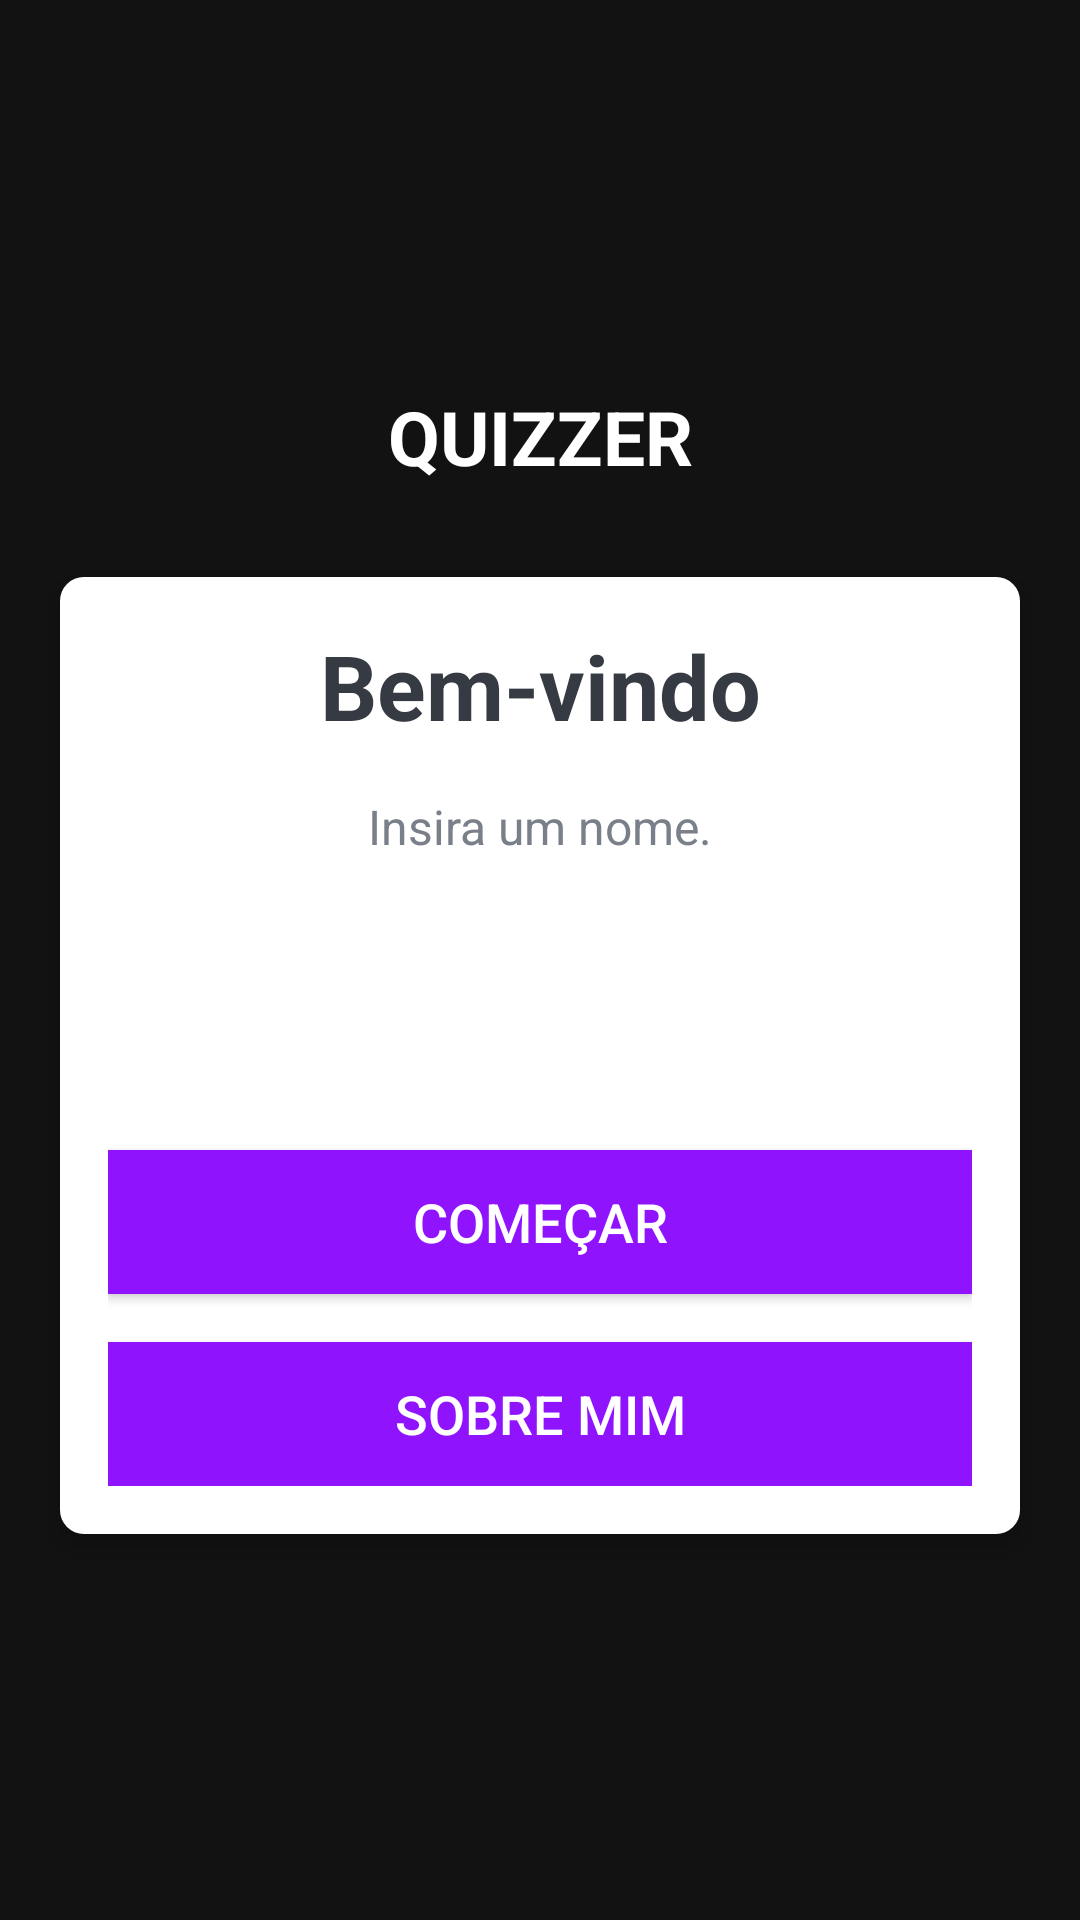

Here is an Android app screen rendered from its layout file. Give the layout XML and the strings, colors and styles it references.
<!-- AndroidManifest.xml: activity theme NoActionBarTheme -->
<!-- res/layout/activity_main.xml -->
<?xml version="1.0" encoding="utf-8"?>
<LinearLayout xmlns:android="http://schemas.android.com/apk/res/android"

    xmlns:app="http://schemas.android.com/apk/res-auto"
    xmlns:tools="http://schemas.android.com/tools"
    android:layout_width="match_parent"
    android:layout_height="match_parent"
    android:gravity="center"
    android:background="@drawable/ic_bg"
    android:orientation="vertical"
    tools:context=".MainActivity">

    <TextView
        android:id="@+id/tv_app_name"
        android:layout_width="match_parent"
        android:layout_height="wrap_content"
        android:layout_marginBottom="30dp"
        android:text="QUIZZER"
        android:gravity="center"
        android:textColor="@android:color/white"
        android:textSize="25sp"
        android:textStyle="bold" />

    <androidx.cardview.widget.CardView
        android:id="@+id/cv_main"
        android:layout_width="match_parent"
        android:layout_height="wrap_content"
        android:layout_marginStart="20dp"
        android:layout_marginEnd="20dp"
        android:background="@android:color/white"
        app:cardCornerRadius="8dp"
        app:cardElevation="5dp">

        <LinearLayout
            android:layout_width="match_parent"
            android:layout_height="wrap_content"
            android:background="@android:color/white"
            android:orientation="vertical"
            android:padding="16dp">

            <TextView
                android:id="@+id/tv_title"
                android:layout_width="match_parent"
                android:layout_height="wrap_content"
                android:gravity="center"
                android:text="@string/bem_vindo"
                android:textColor="#363A43"
                android:textSize="30sp"
                android:textStyle="bold" />

            <TextView
                android:id="@+id/tv_description"
                android:layout_width="match_parent"
                android:layout_height="wrap_content"
                android:gravity="center"

                android:layout_marginTop="16dp"
                android:text="@string/insira_um_nome"
                android:textColor="#7A8089"
                android:textSize="16sp" />

            <com.google.android.material.textfield.TextInputLayout
                android:id="@+id/til_name"
                android.theme="@Style/Theme.AppTheme"
                style="@style/Widget.MaterialComponents.TextInputLayout.OutlinedBox"
                android:layout_width="match_parent"
                android:layout_height="wrap_content"
                android:layout_marginTop="20dp">

                <androidx.appcompat.widget.AppCompatEditText
                    android:id="@+id/et_name"
                    android:layout_width="match_parent"
                    android:layout_height="wrap_content"
                    android:imeOptions="actionGo"
                    android:hint="@string/nome"
                    android:inputType="textCapWords"
                    android:textColor="#363A43"
                    android:textColorHint="#7A8089" />
            </com.google.android.material.textfield.TextInputLayout>

            <Button
                android:id="@+id/btn_start"
                android:layout_width="match_parent"
                android:layout_height="wrap_content"
                android:layout_marginTop="16dp"
                android:background="@color/colorPrimary"
                android:text="@string/come_ar"
                android:textColor="@android:color/white"
                android:textSize="18sp" />

            <Button
                android:id="@+id/about_me"
                android:layout_width="match_parent"
                android:layout_height="wrap_content"
                android:layout_marginTop="16dp"
                android:background="@color/colorPrimary"
                android:text="SOBRE MIM"
                android:textColor="@android:color/white"
                android:textSize="18sp" />
        </LinearLayout>
    </androidx.cardview.widget.CardView>
</LinearLayout>
<!-- resources referenced by this layout -->
<resources>
  <color name="colorPrimary">#9013FE</color>
  <string name="bem_vindo">Bem-vindo</string>
  <string name="come_ar">Começar</string>
  <string name="insira_um_nome">Insira um nome.</string>
  <string name="nome">Nome</string>
  <style name="NoActionBarTheme" parent="Theme.MaterialComponents">
          <item name="colorPrimary">@color/colorPrimary</item>
          <item name="colorPrimaryDark">@color/colorPrimaryDark</item>
          <item name="colorAccent">@color/colorAccent</item>
      </style>
  <color name="colorPrimaryDark">#6A1B9A</color>
  <color name="colorAccent">#9013FE</color>
</resources>
